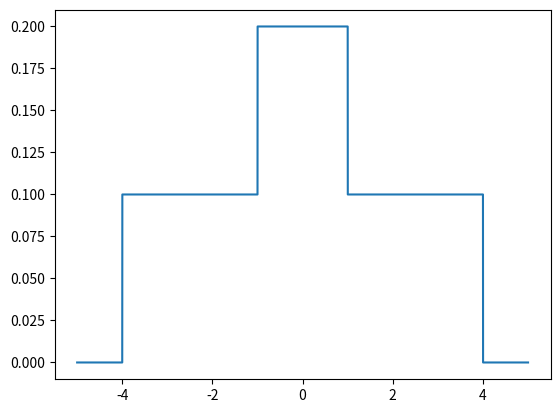

Reproduce this figure in Python.
import numpy as np
import matplotlib.pyplot as plt


def f(x):
  if (x>=-1) and (x<=1):
    return 0.2
  elif (x<=-1) and (x>=-4):
    return 0.1
  elif (x>=1) and (x<=4):
    return 0.1
  else:
     return 0

X = np.linspace(-5,5,1000000)

Y = [f(x) for x in X]

plt.plot(X,Y)

plt.show()